Run: headless pygame with SDL's dummy video driver; simulated clock (each Clock.tick advances the game by its frame time, no real sleeping); random seed 0; keys injected as events and as key.get_pressed() state; no mouse input.
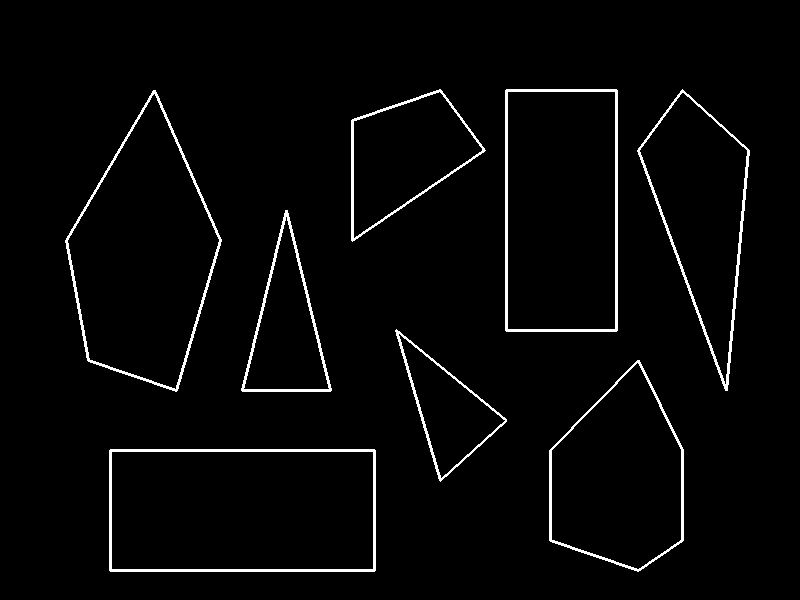
Frame 1 of 4 · flips 1–60 · no input
Frame 2 of 4 · flips 61–180 · tapped SPACE, RETURN · held RIGHT (→), D · screen unchanged from frame 1, image omitted
Frame 3 of 4 · flips 181–300 · held DOWN (↓), S · screen unchanged from frame 2, image omitted
Frame 4 of 4 · flips 301–420 · held LEFT (←), A, UP (↑), W · screen unchanged from frame 3, image omitted

The pygame program that drew these frames:

import pygame

screen = pygame.display.set_mode((800,600))
BLACK = (0,0,0)
WHITE = (255,255,255)
screen_size = pygame.display.get_surface().get_size()

scalex = screen_size[0] // 35
scaley = screen_size[1] // 20


print(scalex)
print(scaley)
pygame.init()

running = True

def draw_env():
    pygame.draw.polygon(screen, WHITE,
                        ((29 * scalex, 12 * scaley), (31 * scalex, 15 * scaley), (31 * scalex, 18 * scaley)
                         , (29 * scalex, 19 * scaley), (25 * scalex, 18 * scaley), (25 * scalex, 15 * scaley)), 3)
    pygame.draw.polygon(screen, WHITE, ((5 * scalex, 15 * scaley), (5 * scalex, 19 * scaley), (17 * scalex, 19 * scaley)
                                        , (17 * scalex, 15 * scaley)), 3)
    pygame.draw.polygon(screen, WHITE, ((7 * scalex, 3 * scaley), (10 * scalex, 8 * scaley), (8 * scalex, 13 * scaley)
                                        , (4 * scalex, 12 * scaley), (3 * scalex, 8 * scaley)), 3)
    pygame.draw.polygon(screen, WHITE, ((23 * scalex, 3 * scaley), (23 * scalex, 11 * scaley), (28 * scalex, 11 * scaley)
                                        , (28 * scalex, 3 * scaley)), 3)
    pygame.draw.polygon(screen, WHITE,
                        ((31 * scalex, 3 * scaley), (34 * scalex, 5 * scaley), (33 * scalex, 13 * scaley)
                         , (29 * scalex, 5 * scaley)), 3)
    pygame.draw.polygon(screen, WHITE,
                        ((20 * scalex, 3 * scaley), (22 * scalex, 5 * scaley), (16 * scalex, 8 * scaley)
                         , (16 * scalex, 4 * scaley)), 3)
    pygame.draw.polygon(screen, WHITE,
                        ((11 * scalex, 13 * scaley), (13 * scalex, 7 * scaley), (15 * scalex, 13 * scaley))
                         , 3)
    pygame.draw.polygon(screen, WHITE,
                        ((18 * scalex, 11 * scaley), (20 * scalex, 16 * scaley), (23 * scalex, 14 * scaley))
                        , 3)

    #pygame.draw.polygon(screen, WHITE, ((2*scalex,2*scaley), (4*scalex, 4*scaley), (6*scalex, 6*scaley)), 5)


draw_env()
while running:

    for event in pygame.event.get():
        if event.type == pygame.QUIT:
            running = False

    pygame.display.update()
